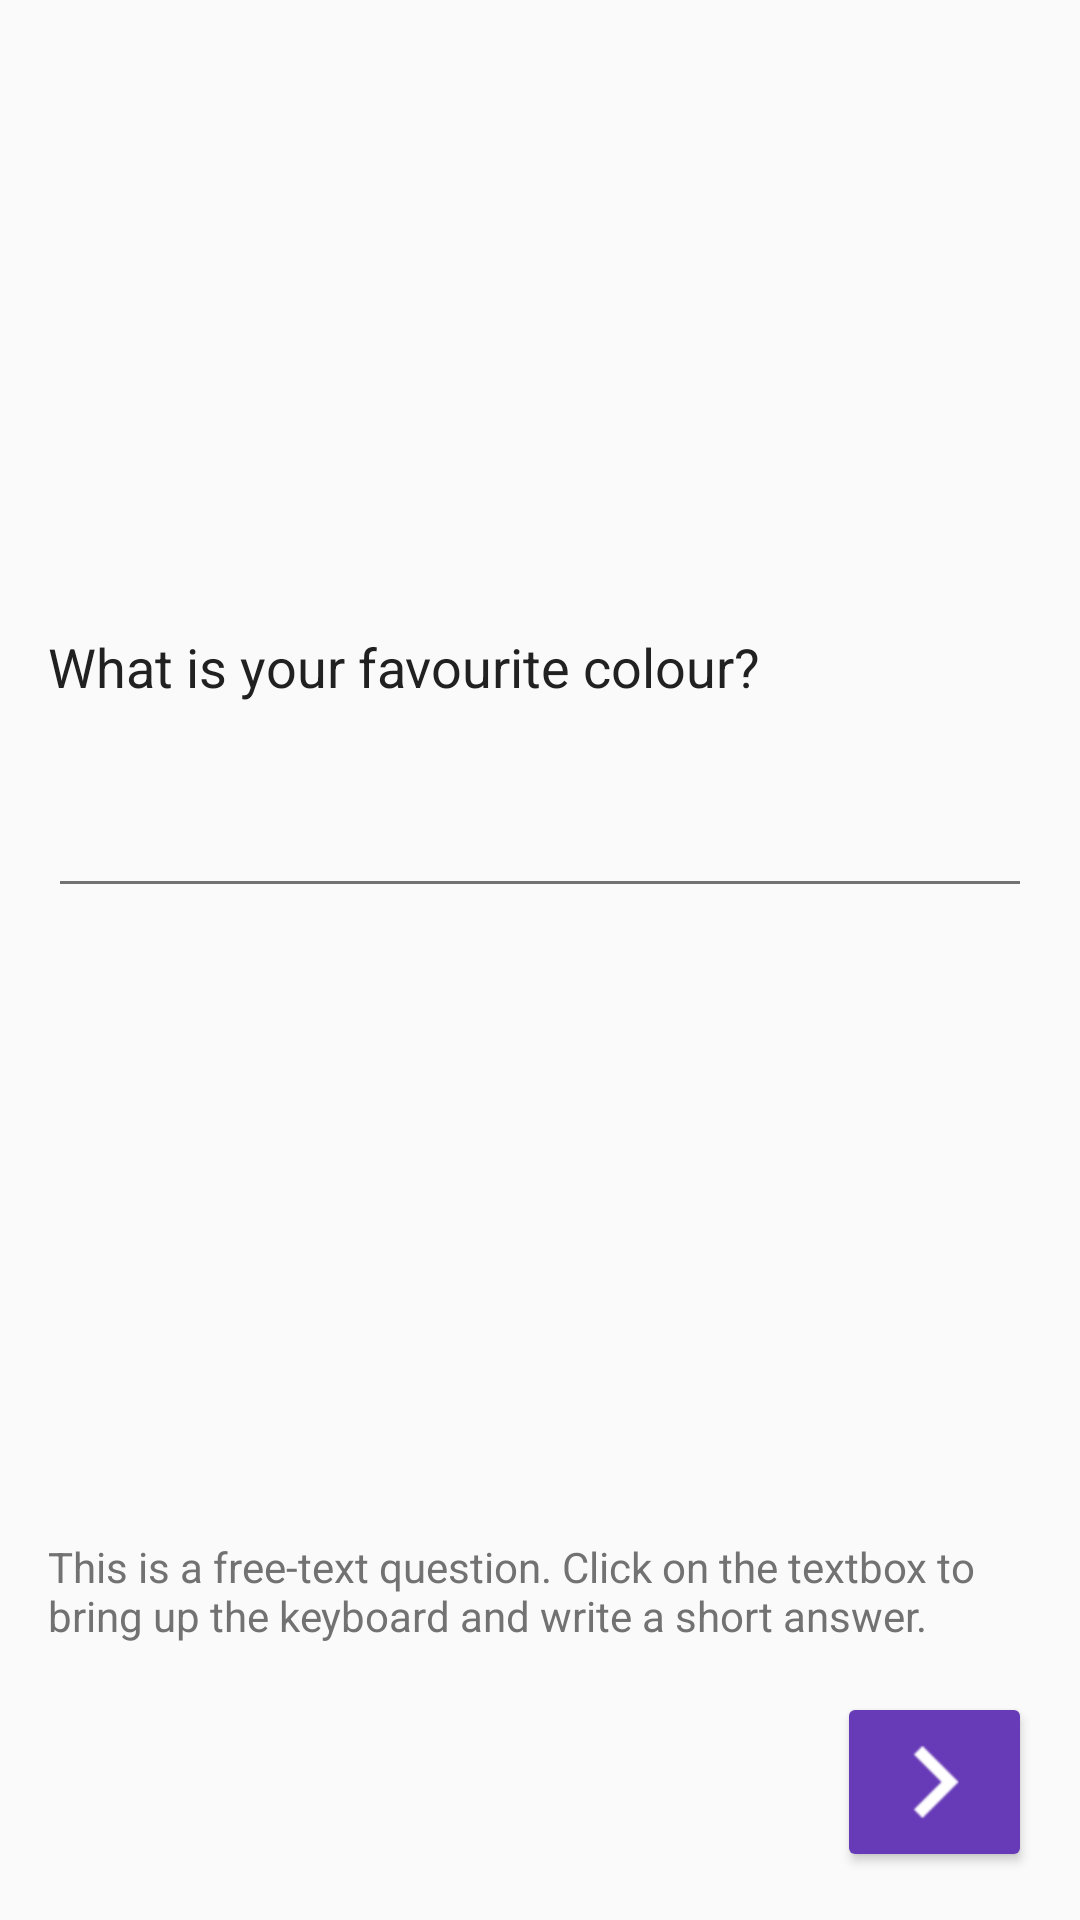

Layout XML and referenced resources for this Android screen:
<!-- AndroidManifest.xml: application theme AppTheme -->
<!-- res/layout/activity_demo_free_text.xml -->
<RelativeLayout xmlns:android="http://schemas.android.com/apk/res/android"
    xmlns:tools="http://schemas.android.com/tools"
    android:layout_width="match_parent"
    android:layout_height="match_parent"
    tools:context="informatics.uk.ac.ed.track.esm.activities.DemoFreeText">

    <RelativeLayout
        android:layout_width="match_parent"
        android:layout_height="match_parent"
        style="@style/BodyLayout"
        android:id="@+id/bodyLayout"
        android:layout_alignParentLeft="true"
        android:layout_alignParentStart="true"
        android:layout_alignParentBottom="true">

        <ScrollView
            android:layout_width="match_parent"
            android:layout_height="match_parent"
            android:id="@+id/scrollView5"
            android:layout_alignRight="@+id/btnNext"
            android:layout_alignEnd="@+id/btnNext"
            android:layout_alignParentLeft="true"
            android:layout_alignParentStart="true"
            android:fillViewport="true"
            android:layout_above="@+id/textView17"
            android:isScrollContainer="false">

            <LinearLayout
                android:orientation="vertical"
                android:gravity="center_vertical"
                android:layout_width="fill_parent"
                android:layout_height="wrap_content"
                android:id="@+id/linearLayout">

                <TextView
                    android:layout_width="wrap_content"
                    android:layout_height="wrap_content"
                    android:textAppearance="?android:attr/textAppearanceMedium"
                    android:text="@string/demoFreeTextQuestion"
                    android:id="@+id/textView8"
                    style="@style/QuestionText" />

                <android.support.design.widget.TextInputLayout
                    android:id="@+id/txtAnswer_InpLyt"
                    android:layout_width="match_parent"
                    android:layout_height="wrap_content"
                    android:orientation="vertical">
                    <EditText
                        android:layout_width="match_parent"
                        android:layout_height="wrap_content"
                        android:id="@+id/txtAnswer"/>
                </android.support.design.widget.TextInputLayout>

            </LinearLayout>

        </ScrollView>

        <Button
            android:layout_width="@dimen/navigation_button_width"
            android:layout_height="wrap_content"
            android:id="@+id/btnNext"
            android:layout_gravity="right"
            android:layout_alignParentBottom="true"
            android:layout_alignParentRight="true"
            android:layout_alignParentEnd="true"
            android:gravity="center"
            android:theme="@style/RaisedButtonColoured_Next"
            android:nestedScrollingEnabled="false" />

        <TextView
            android:layout_width="wrap_content"
            android:layout_height="wrap_content"
            android:textAppearance="?android:attr/textAppearanceSmall"
            android:text="@string/demoFreeTextExplanation"
            android:id="@+id/textView17"
            style="@style/ExplanationText"
            android:layout_above="@+id/btnNext"
            android:layout_alignParentRight="true"
            android:layout_alignParentEnd="true" />

    </RelativeLayout>

</RelativeLayout>
<!-- resources referenced by this layout -->
<resources>
  <dimen name="navigation_button_width">65dp</dimen>
  <string name="demoFreeTextExplanation">This is a free-text question.
          Click on the textbox to bring up the keyboard and write a short answer.</string>
  <string name="demoFreeTextQuestion">What is your favourite colour?</string>
  <style name="BodyLayout">
          <item name="android:paddingLeft">@dimen/activity_horizontal_margin</item>
          <item name="android:paddingRight">@dimen/activity_horizontal_margin</item>
          <item name="android:paddingTop">@dimen/activity_vertical_margin</item>
          <item name="android:paddingBottom">@dimen/activity_vertical_margin</item>
      </style>
  <style name="ExplanationText" parent="android:style/TextAppearance.Small">
          <item name="android:layout_marginTop">16dp</item>
          <item name="android:layout_marginBottom">16dp</item>
      </style>
  <style name="QuestionText" parent="MediumText">
          <item name="android:layout_marginBottom">@dimen/bottom_margin</item>
      </style>
  <style name="RaisedButtonColoured_Next" parent="RaisedButtonColoured">
          <item name="android:drawableRight">@drawable/ic_ic_ic_navigate_next_white_large_24dp</item>
      </style>
  <style name="AppTheme" parent="Theme.AppCompat.Light.DarkActionBar">
          
          <item name="colorPrimary">@color/primary</item>
          
          <item name="colorPrimaryDark">@color/primary_dark</item>
          
          <item name="colorAccent">@color/accent</item>
          
          <item name="android:textColorPrimary">@color/primary_text</item>
          
          <item name="android:textColorSecondary">@color/secondary_text</item>
          <item name="background">@color/purple_500</item>
          <item name="android:textAppearanceMedium">@style/MediumText</item>
          <item name="android:textAppearanceLarge">@style/LargeText</item>
          <item name="android:textAppearanceSmall">@style/SmallText</item>
          <item name="actionMenuTextColor">@color/primary</item>
          <item name="android:dialogTheme">@style/DialogTheme</item>
          <item name="android:spinnerItemStyle">@style/TextViewSpinnerItem</item>
          
      </style>
  <dimen name="activity_horizontal_margin">16dp</dimen>
  <dimen name="activity_vertical_margin">16dp</dimen>
  <style name="MediumText" parent="TextAppearance.AppCompat.Medium">
          <item name="android:textColor">@color/primary_text</item>
      </style>
  <dimen name="bottom_margin">@dimen/activity_horizontal_margin</dimen>
  <style name="RaisedButtonColoured" parent="Widget.AppCompat.Button">
          <item name="colorButtonNormal">@color/primary</item>
          <item name="android:textColor">@color/text_icons</item>
          <item name="colorControlHighlight">@color/accent</item>
          <item name="colorControlActivated">@color/primary_dark</item>
      </style>
  <color name="primary">@color/dark_purple_500</color>
  <color name="primary_dark">@color/dark_purple_700</color>
  <color name="accent">@color/blue_A200</color>
  <color name="primary_text">#212121</color>
  <color name="secondary_text">#727272</color>
  <color name="purple_500">#9C27B0</color>
  <style name="LargeText" parent="TextAppearance.AppCompat.Large">
      </style>
  <style name="SmallText" parent="TextAppearance.AppCompat.Small">
      </style>
  <style name="DialogTheme" parent="Base.Theme.AppCompat.Light.Dialog">
          <item name="colorPrimary">@color/primary</item>
          <item name="colorPrimaryDark">@color/primary_dark</item>
          <item name="colorAccent">@color/accent</item>
      </style>
  <style name="TextViewSpinnerItem" parent="@android:style/Widget.TextView.SpinnerItem">
          <item name="android:paddingLeft">0dp</item>
          <item name="android:paddingRight">8dp</item>
      </style>
  <color name="text_icons">#ffffff</color>
  <color name="dark_purple_500">#673AB7</color>
  <color name="dark_purple_700">#512DA8</color>
  <color name="blue_A200">#448AFF</color>
</resources>
